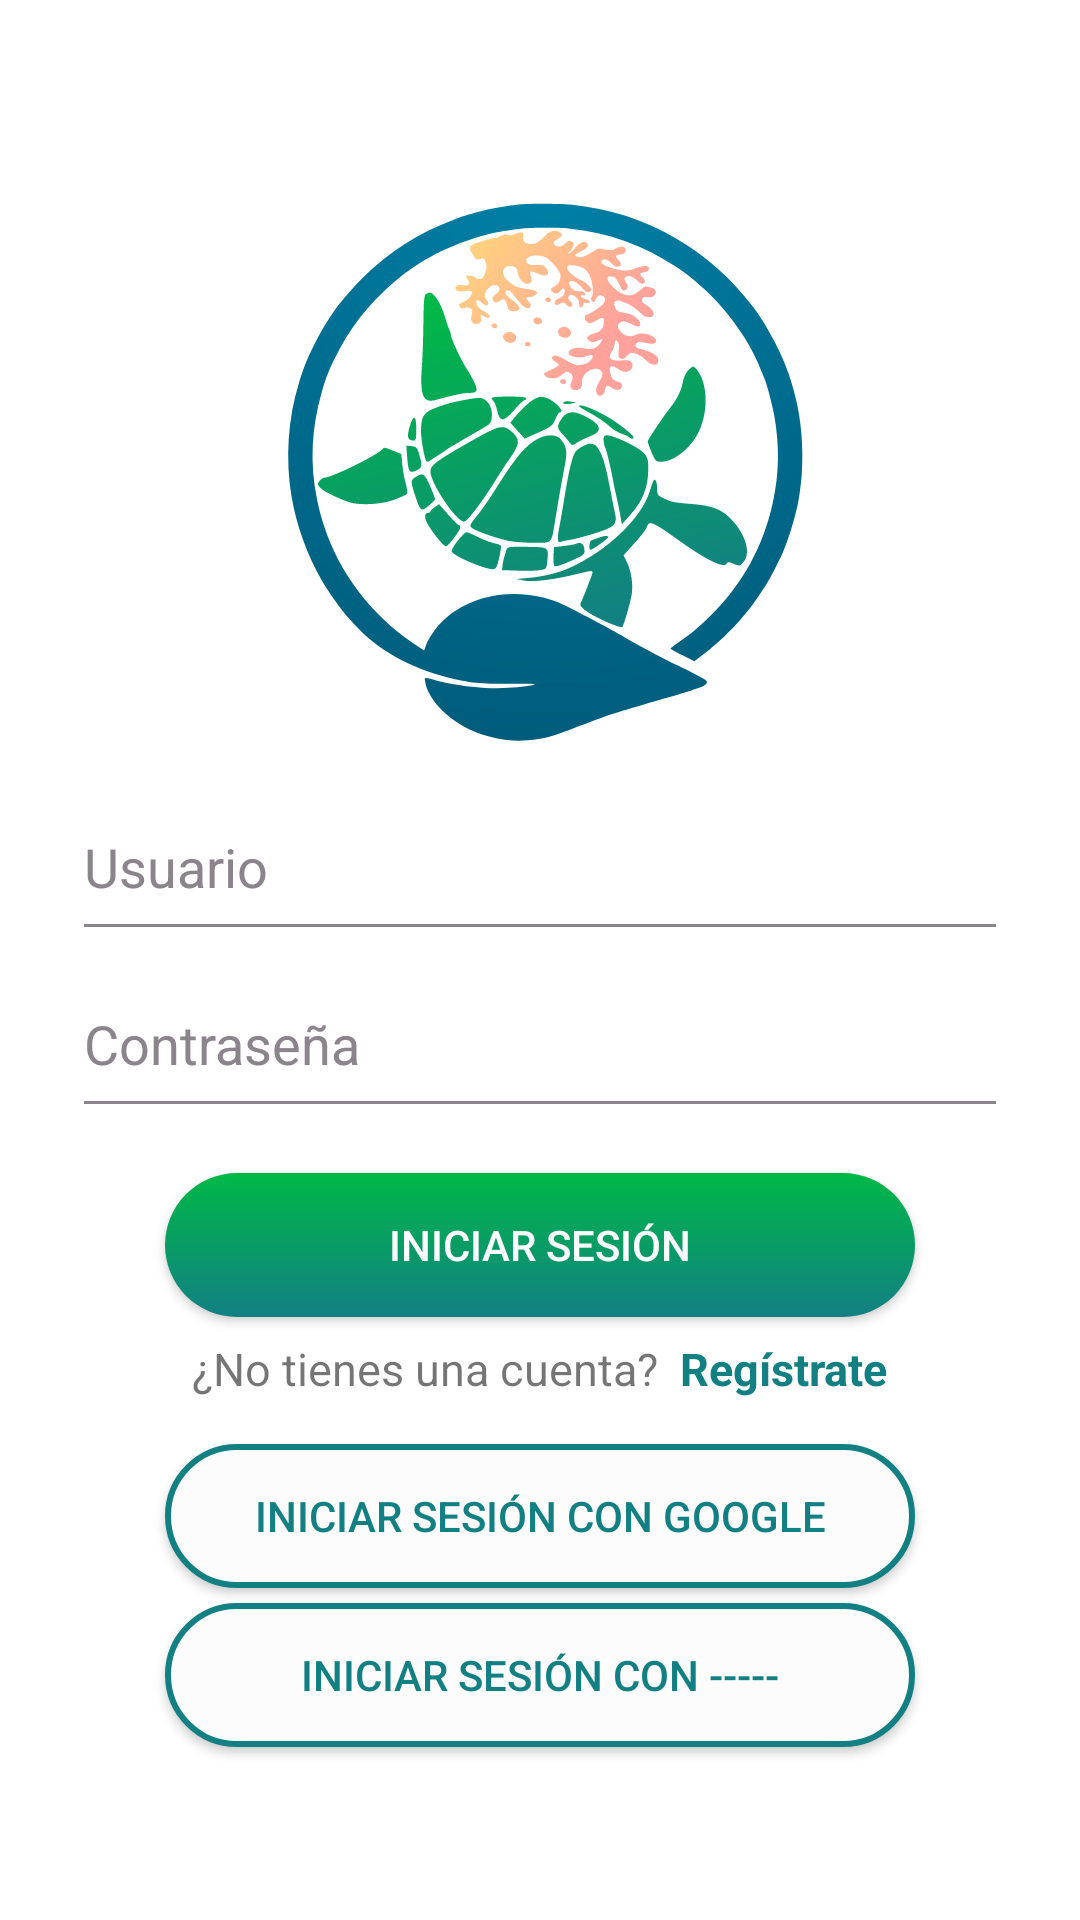

Reconstruct the res/layout file that produces this screen, plus the resources it refers to.
<!-- AndroidManifest.xml: application theme Theme.LessPlastic -->
<!-- res/layout/activity_login.xml -->
<?xml version="1.0" encoding="utf-8"?>
<androidx.constraintlayout.widget.ConstraintLayout xmlns:android="http://schemas.android.com/apk/res/android"
    xmlns:app="http://schemas.android.com/apk/res-auto"
    xmlns:tools="http://schemas.android.com/tools"
    android:layout_width="match_parent"
    android:layout_height="match_parent"
    tools:context=".LoginActivity">

    <LinearLayout
        android:layout_width="350dp"
        android:layout_height="700dp"
        android:layout_margin="40dp"
        android:gravity="center"
        android:orientation="vertical"
        app:layout_constraintBottom_toBottomOf="parent"
        app:layout_constraintEnd_toEndOf="parent"
        app:layout_constraintStart_toStartOf="parent"
        app:layout_constraintTop_toTopOf="parent">

        <ImageView
            android:id="@+id/logo"
            android:layout_width="200dp"
            android:layout_height="200dp"
            android:layout_gravity="center"
            app:srcCompat="@drawable/logo" />

        <EditText
            android:id="@+id/edtUsuario"
            android:layout_width="312dp"
            android:layout_height="59dp"
            android:ems="10"
            android:hint="Usuario"
            android:inputType="textPersonName"
            android:backgroundTint="@color/gray1"
            android:textColorHint="@color/gray1" />

        <EditText
            android:id="@+id/edtPassword"
            android:layout_width="312dp"
            android:layout_height="59dp"
            android:ems="10"
            android:hint="Contraseña"
            android:inputType="textPassword"
            android:backgroundTint="@color/gray1"
            android:textColorHint="@color/gray1" />

        <androidx.appcompat.widget.AppCompatButton
            android:id="@+id/btnLogin"
            android:layout_width="250dp"
            android:layout_height="wrap_content"
            android:layout_marginTop="15dp"
            android:layout_gravity="center"
            android:background="@drawable/round_button"
            android:text="Iniciar Sesión"
            android:textColor="@color/white" />


        <LinearLayout
            android:layout_width="wrap_content"
            android:layout_height="wrap_content"
            android:orientation="horizontal">
            <TextView
                android:layout_width="wrap_content"
                android:layout_height="wrap_content"
                android:textSize="15dp"
                android:layout_marginTop="7dp"
                android:text="¿No tienes una cuenta?  "/>
            <TextView
                android:id="@+id/txtRegistro"
                android:layout_width="wrap_content"
                android:layout_height="wrap_content"
                android:layout_marginTop="7dp"
                android:textSize="15dp"
                android:textColor="@color/secondaryBlueGreen"
                android:textStyle="bold"
                android:text="Regístrate"/>
        </LinearLayout>

        <androidx.appcompat.widget.AppCompatButton
            android:id="@+id/btnGoogle"
            android:layout_width="250dp"
            android:layout_height="wrap_content"
            android:layout_marginTop="15dp"
            android:layout_gravity="center"
            android:background="@drawable/white_round_button"
            android:text="Iniciar Sesión con Google"
            android:textColor="@color/secondaryBlueGreen" />
        <androidx.appcompat.widget.AppCompatButton
            android:id="@+id/btnOtro"
            android:layout_width="250dp"
            android:layout_height="wrap_content"
            android:layout_marginTop="5dp"
            android:layout_gravity="center"
            android:background="@drawable/white_round_button"
            android:text="Iniciar Sesión con -----"
            android:textColor="@color/secondaryBlueGreen" />

    </LinearLayout>
</androidx.constraintlayout.widget.ConstraintLayout>
<!-- resources referenced by this layout -->
<resources>
  <color name="gray1">#89858A</color>
  <color name="secondaryBlueGreen">#128083</color>
  <color name="white">#FCFCFC</color>
  <!-- drawable logo: vector/xml drawable (drawable, 29237 chars, omitted) -->
  <!-- drawable round_button (drawable) -->
  <?xml version="1.0" encoding="utf-8"?>
  <shape
      xmlns:android="http://schemas.android.com/apk/res/android"
      android:shape="rectangle">
      <corners
          android:radius="45dp"/>
      <gradient
          android:angle="-90"
          android:startColor="@color/green"
          android:endColor="@color/secondaryBlueGreen"
          android:type="linear"/>
  </shape>
  <!-- drawable white_round_button (drawable) -->
  <?xml version="1.0" encoding="utf-8"?>
  <shape
      xmlns:android="http://schemas.android.com/apk/res/android"
      android:shape="rectangle">
      <corners
          android:radius="45dp" />
      <stroke
          android:width="2dp"
          android:color="@color/secondaryBlueGreen" />
  
      <solid
          android:color="@color/white"/>
  </shape>
  <style name="Theme.LessPlastic" parent="Theme.MaterialComponents.DayNight.NoActionBar">
          
          <item name="colorPrimary">@color/mainBlue</item>
          <item name="colorPrimaryVariant">@color/secondaryBlueGreen</item>
          <item name="colorOnPrimary">@color/mainBlue</item>
          
          <item name="colorSecondary">@color/secondaryBlueGreen</item>
          <item name="colorSecondaryVariant">@color/gray1</item>
          <item name="colorOnSecondary">@color/gray2</item>
          
          <item name="android:statusBarColor">?attr/colorPrimaryVariant</item>
          
      </style>
  <color name="green">#00B847</color>
  <color name="mainBlue">#005A79</color>
  <color name="gray2">#696769</color>
</resources>
